Labelled photos from "split", an image-classification folder in binetouwahab/smart_waste_images. The possible labels are: cardboard, glass, metal, paper, plastic, trash.

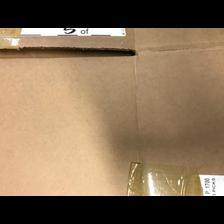
Label: cardboard

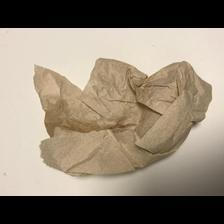
Label: trash

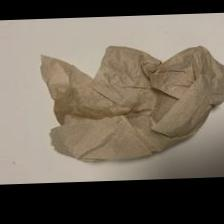
Label: trash

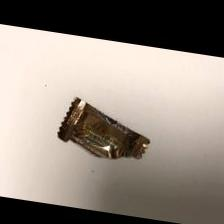
Label: trash

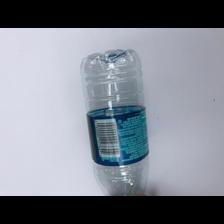
Label: plastic

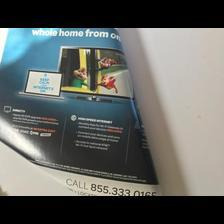
Label: paper
